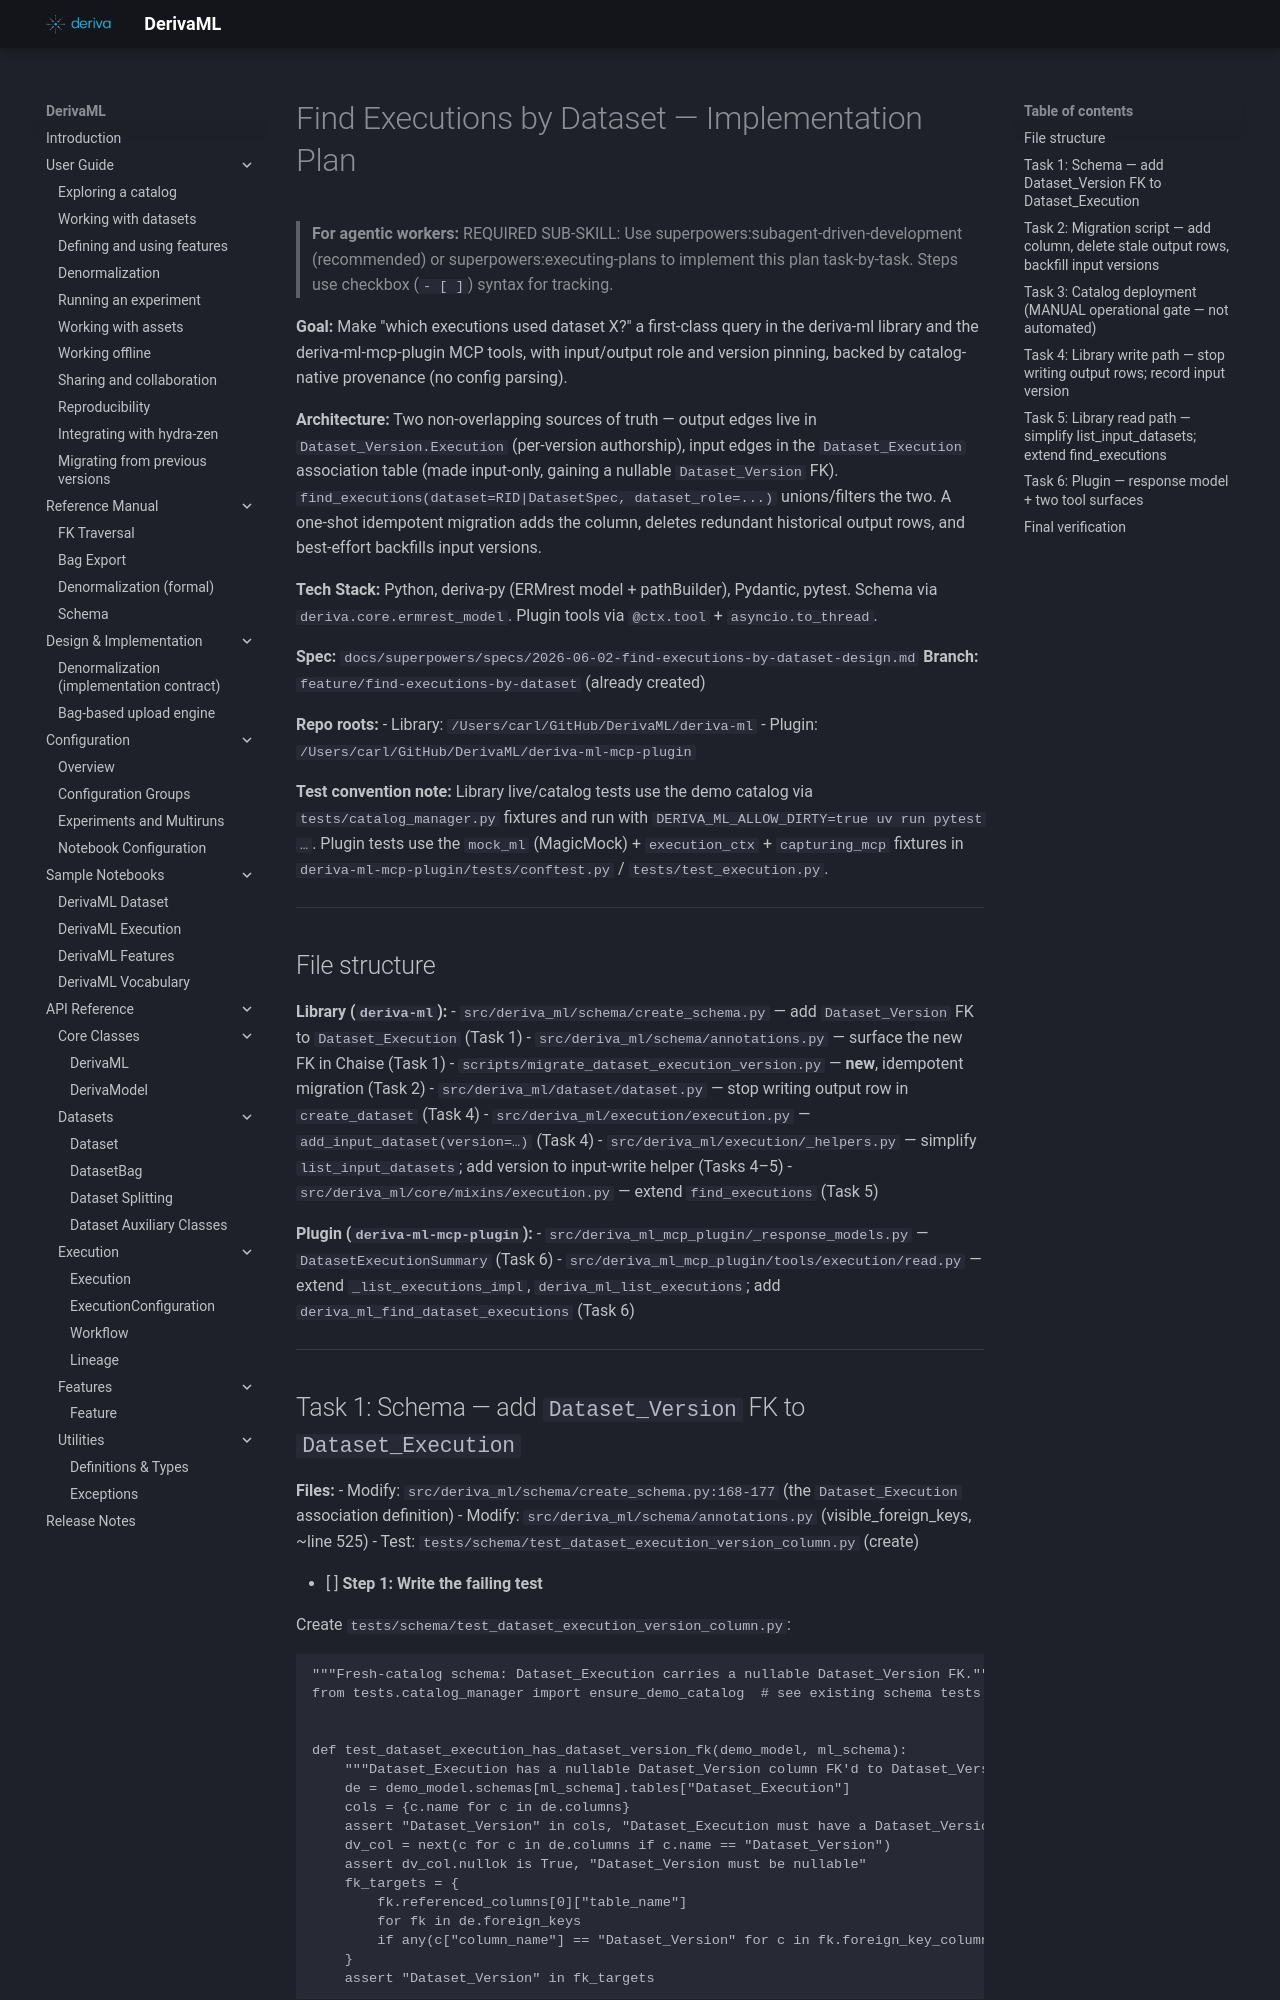

repository: informatics-isi-edu/deriva-ml · page: superpowers/plans/2026-06-02-find-executions-by-dataset/index.html · generator: mkdocs

# Find Executions by Dataset — Implementation Plan

> **For agentic workers:** REQUIRED SUB-SKILL: Use superpowers:subagent-driven-development (recommended) or superpowers:executing-plans to implement this plan task-by-task. Steps use checkbox (`- [ ]`) syntax for tracking.

**Goal:** Make "which executions used dataset X?" a first-class query in the deriva-ml library and the deriva-ml-mcp-plugin MCP tools, with input/output role and version pinning, backed by catalog-native provenance (no config parsing).

**Architecture:** Two non-overlapping sources of truth — output edges live in `Dataset_Version.Execution` (per-version authorship), input edges in the `Dataset_Execution` association table (made input-only, gaining a nullable `Dataset_Version` FK). `find_executions(dataset=RID|DatasetSpec, dataset_role=...)` unions/filters the two. A one-shot idempotent migration adds the column, deletes redundant historical output rows, and best-effort backfills input versions.

**Tech Stack:** Python, deriva-py (ERMrest model + pathBuilder), Pydantic, pytest. Schema via `deriva.core.ermrest_model`. Plugin tools via `@ctx.tool` + `asyncio.to_thread`.

**Spec:** `docs/superpowers/specs/2026-06-02-find-executions-by-dataset-design.md`
**Branch:** `feature/find-executions-by-dataset` (already created)

**Repo roots:**
- Library: `/Users/carl/GitHub/DerivaML/deriva-ml`
- Plugin: `/Users/carl/GitHub/DerivaML/deriva-ml-mcp-plugin`

**Test convention note:** Library live/catalog tests use the demo catalog
via `tests/catalog_manager.py` fixtures and run with
`DERIVA_ML_ALLOW_DIRTY=true uv run pytest …`. Plugin tests use the
`mock_ml` (MagicMock) + `execution_ctx` + `capturing_mcp` fixtures in
`deriva-ml-mcp-plugin/tests/conftest.py` / `tests/test_execution.py`.

---

## File structure

**Library (`deriva-ml`):**
- `src/deriva_ml/schema/create_schema.py` — add `Dataset_Version` FK to `Dataset_Execution` (Task 1)
- `src/deriva_ml/schema/annotations.py` — surface the new FK in Chaise (Task 1)
- `scripts/migrate_dataset_execution_version.py` — **new**, idempotent migration (Task 2)
- `src/deriva_ml/dataset/dataset.py` — stop writing output row in `create_dataset` (Task 4)
- `src/deriva_ml/execution/execution.py` — `add_input_dataset(version=…)` (Task 4)
- `src/deriva_ml/execution/_helpers.py` — simplify `list_input_datasets`; add version to input-write helper (Tasks 4–5)
- `src/deriva_ml/core/mixins/execution.py` — extend `find_executions` (Task 5)

**Plugin (`deriva-ml-mcp-plugin`):**
- `src/deriva_ml_mcp_plugin/_response_models.py` — `DatasetExecutionSummary` (Task 6)
- `src/deriva_ml_mcp_plugin/tools/execution/read.py` — extend `_list_executions_impl`, `deriva_ml_list_executions`; add `deriva_ml_find_dataset_executions` (Task 6)

---
